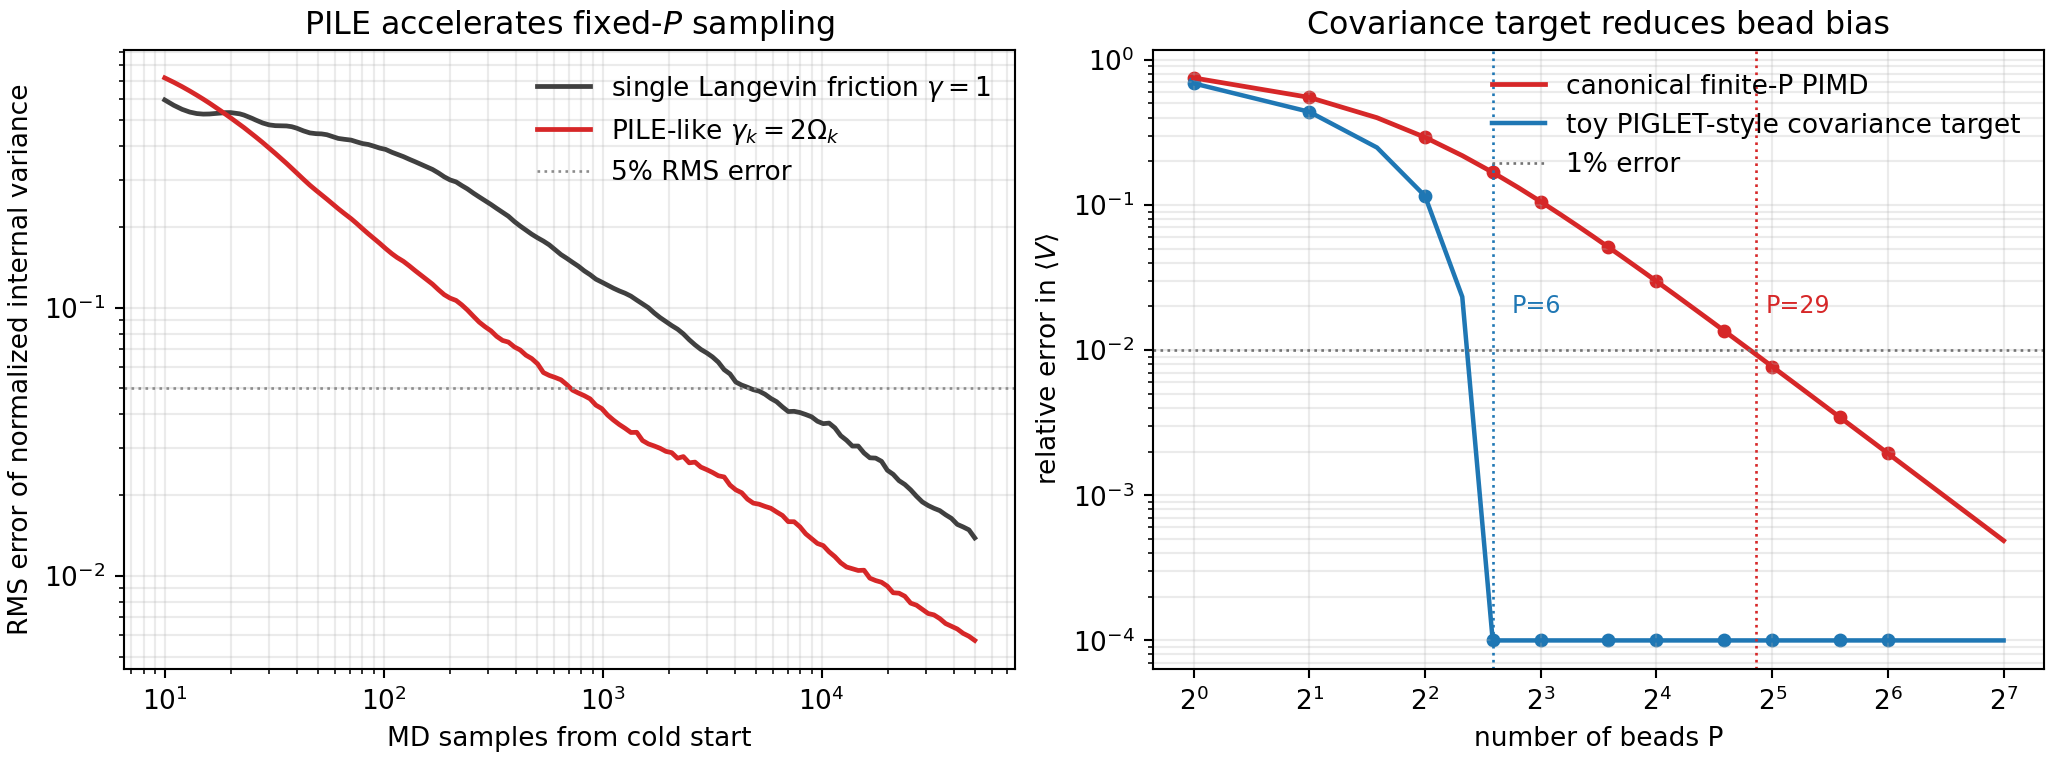

Data behind this chart, as committed beside it:
P, canonical_potential, canonical_relative_error, required_covariance_boost, applied_covariance_boost, toy_shaped_potential, toy_shaped_relative_error
1, 0.25, 7.5016767507e-01, 3.003, 0.25, 0.3125, 6.8770959383e-01
2, 0.45, 5.5030181512e-01, 1.224, 0.25, 0.5625, 4.3787726890e-01
4, 0.7083, 2.9214174602e-01, 0.4127, 0.25, 0.8854, 1.1517718252e-01
6, 0.833, 1.6758908437e-01, 0.2013, 0.2013, 1.001, 0.0000000000e+00
8, 0.8952, 1.0536234119e-01, 0.1178, 0.1178, 1.001, 0.0000000000e+00
12, 0.9494, 5.1220171959e-02, 0.05399, 0.05399, 1.001, 0.0000000000e+00
16, 0.9708, 2.9802530167e-02, 0.03072, 0.03072, 1.001, 0.0000000000e+00
24, 0.9871, 1.3581418025e-02, 0.01377, 0.01377, 1.001, 0.0000000000e+00
32, 0.993, 7.7082066808e-03, 0.007768, 0.007768, 1.001, 0.0000000000e+00
48, 0.9972, 3.4480416187e-03, 0.00346, 0.00346, 1.001, 0.0000000000e+00
64, 0.9987, 1.9439309635e-03, 0.001948, 0.001948, 1.001, 0.0000000000e+00
